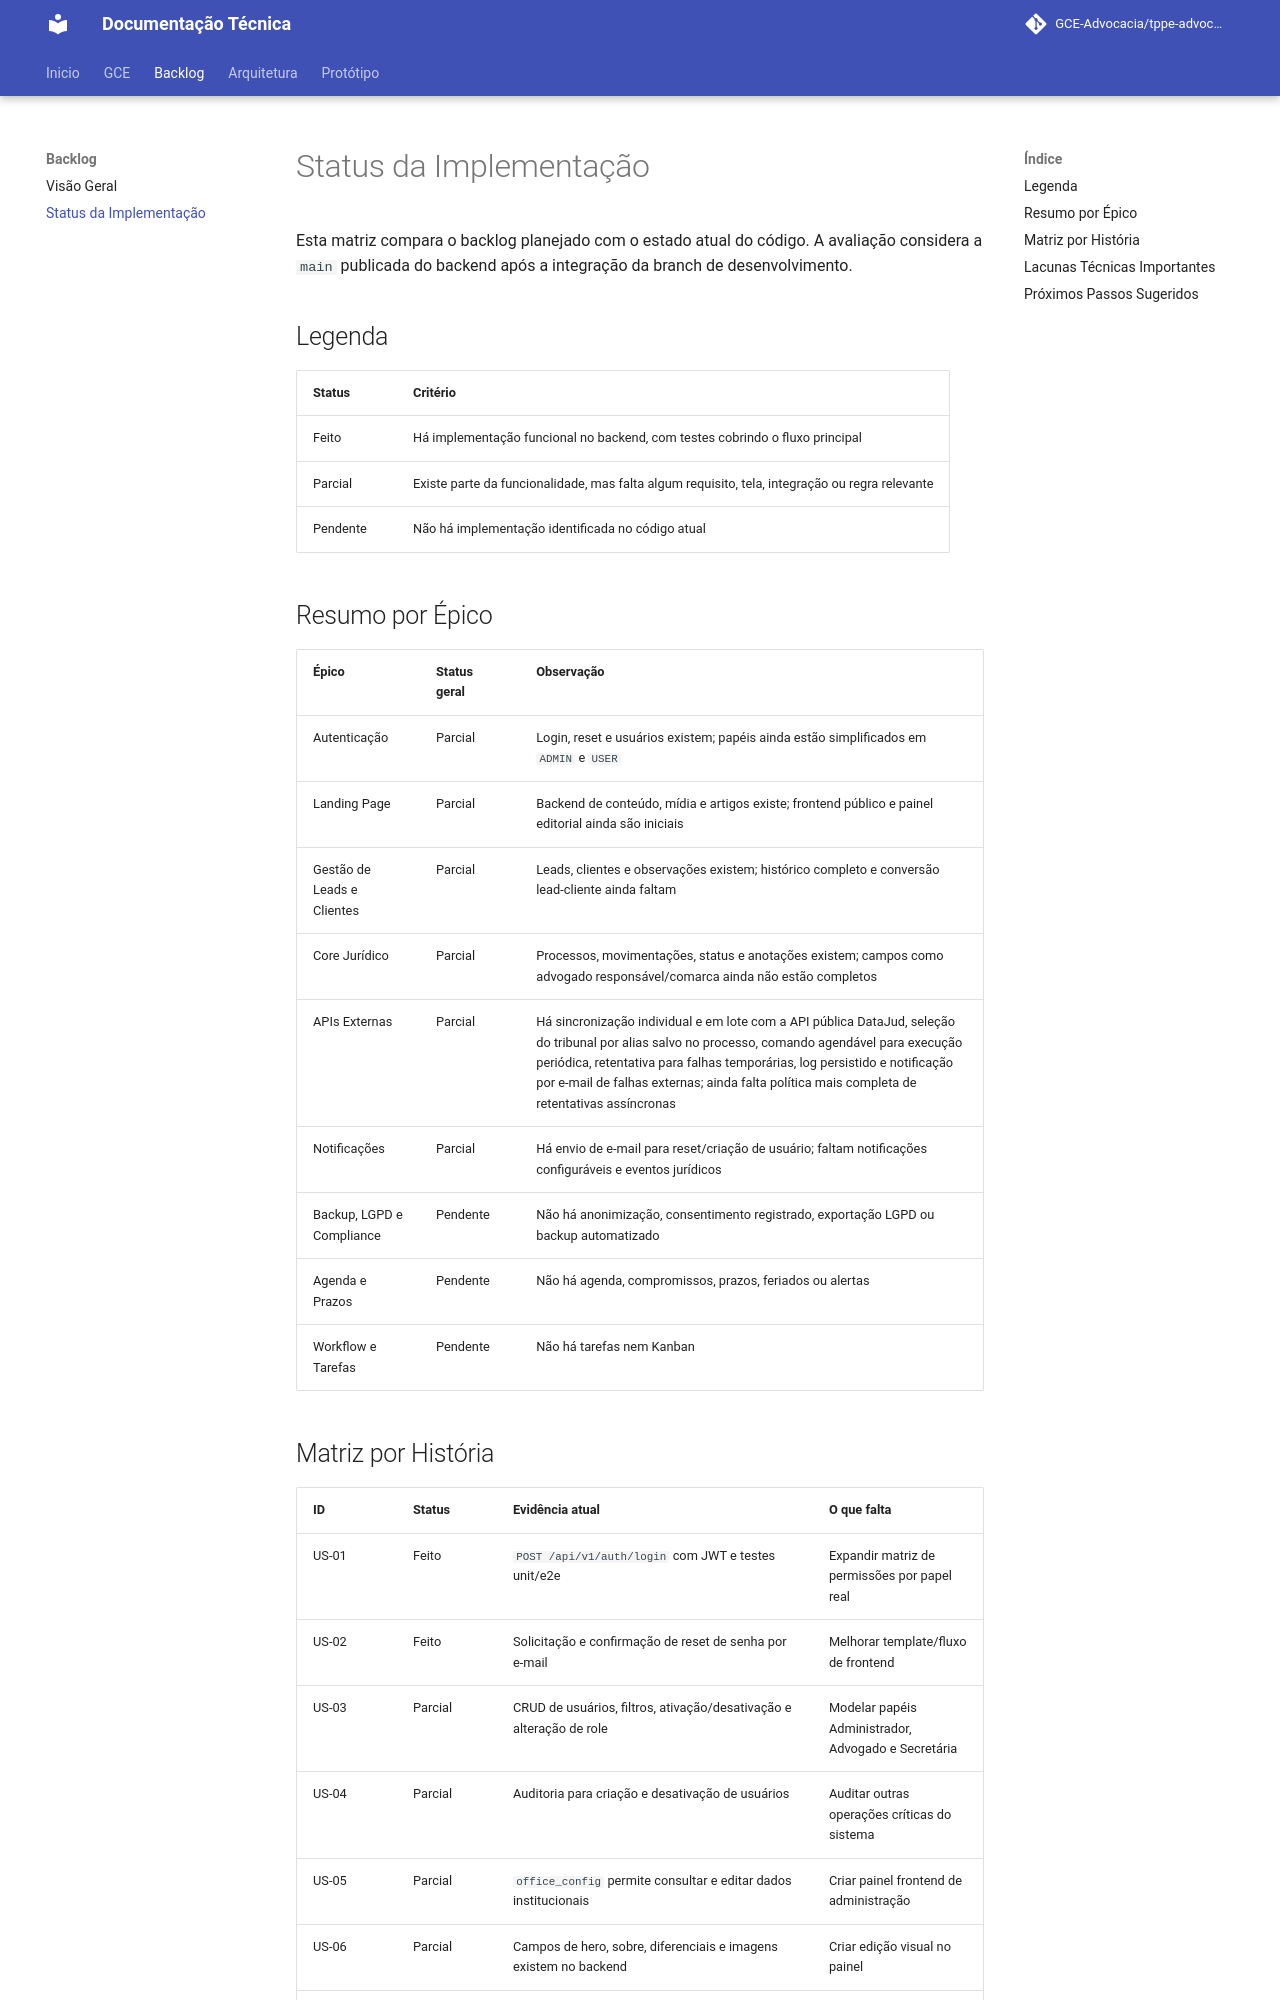

repository: GCE-Advocacia/tppe-advocacia-docs · page: backlog/status/index.html · generator: mkdocs

# Status da Implementação

Esta matriz compara o backlog planejado com o estado atual do código. A avaliação considera a `main` publicada do backend após a integração da branch de desenvolvimento.

## Legenda

| Status | Critério |
|---|---|
| Feito | Há implementação funcional no backend, com testes cobrindo o fluxo principal |
| Parcial | Existe parte da funcionalidade, mas falta algum requisito, tela, integração ou regra relevante |
| Pendente | Não há implementação identificada no código atual |

## Resumo por Épico

| Épico | Status geral | Observação |
|---|---|---|
| Autenticação | Parcial | Login, reset e usuários existem; papéis ainda estão simplificados em `ADMIN` e `USER` |
| Landing Page | Parcial | Backend de conteúdo, mídia e artigos existe; frontend público e painel editorial ainda são iniciais |
| Gestão de Leads e Clientes | Parcial | Leads, clientes e observações existem; histórico completo e conversão lead-cliente ainda faltam |
| Core Jurídico | Parcial | Processos, movimentações, status e anotações existem; campos como advogado responsável/comarca ainda não estão completos |
| APIs Externas | Parcial | Há sincronização individual e em lote com a API pública DataJud, seleção do tribunal por alias salvo no processo, comando agendável para execução periódica, retentativa para falhas temporárias, log persistido e notificação por e-mail de falhas externas; ainda falta política mais completa de retentativas assíncronas |
| Notificações | Parcial | Há envio de e-mail para reset/criação de usuário; faltam notificações configuráveis e eventos jurídicos |
| Backup, LGPD e Compliance | Pendente | Não há anonimização, consentimento registrado, exportação LGPD ou backup automatizado |
| Agenda e Prazos | Pendente | Não há agenda, compromissos, prazos, feriados ou alertas |
| Workflow e Tarefas | Pendente | Não há tarefas nem Kanban |
